Image classification data set "barra_dataset" (ayuamanda/BARRA-Transfer-Learning on GitHub). Class labels (3): botol, kubus, silinder.

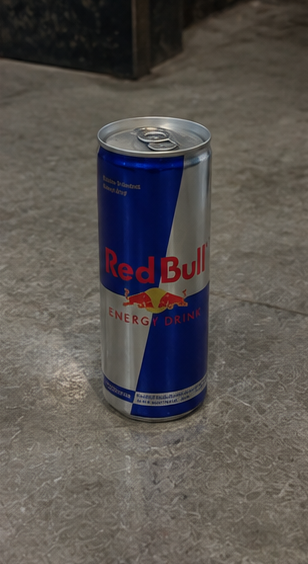
Label: silinder

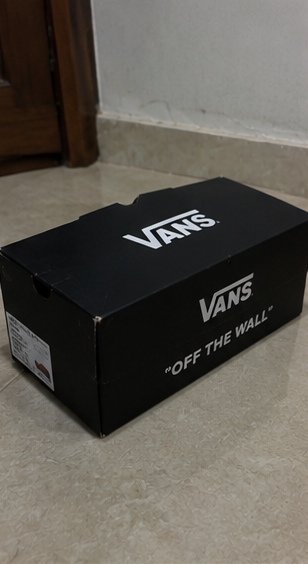
Label: kubus

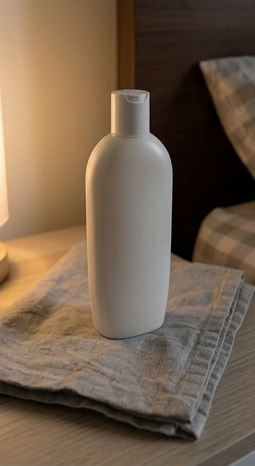
Label: botol

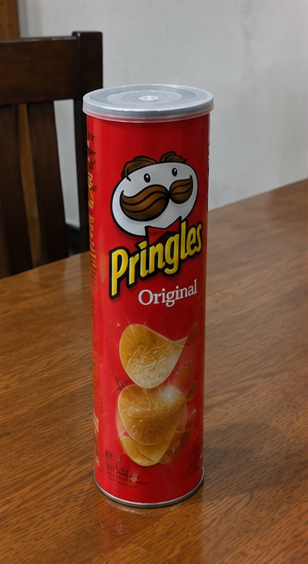
Label: silinder

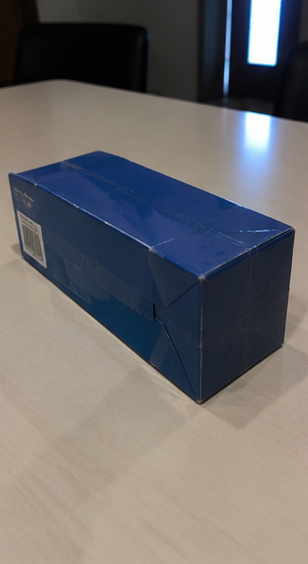
Label: kubus

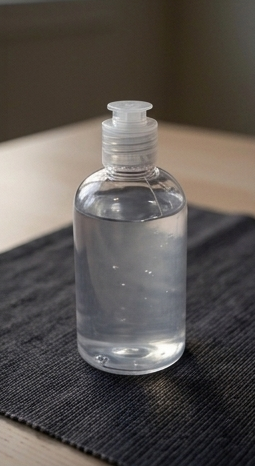
Label: botol
